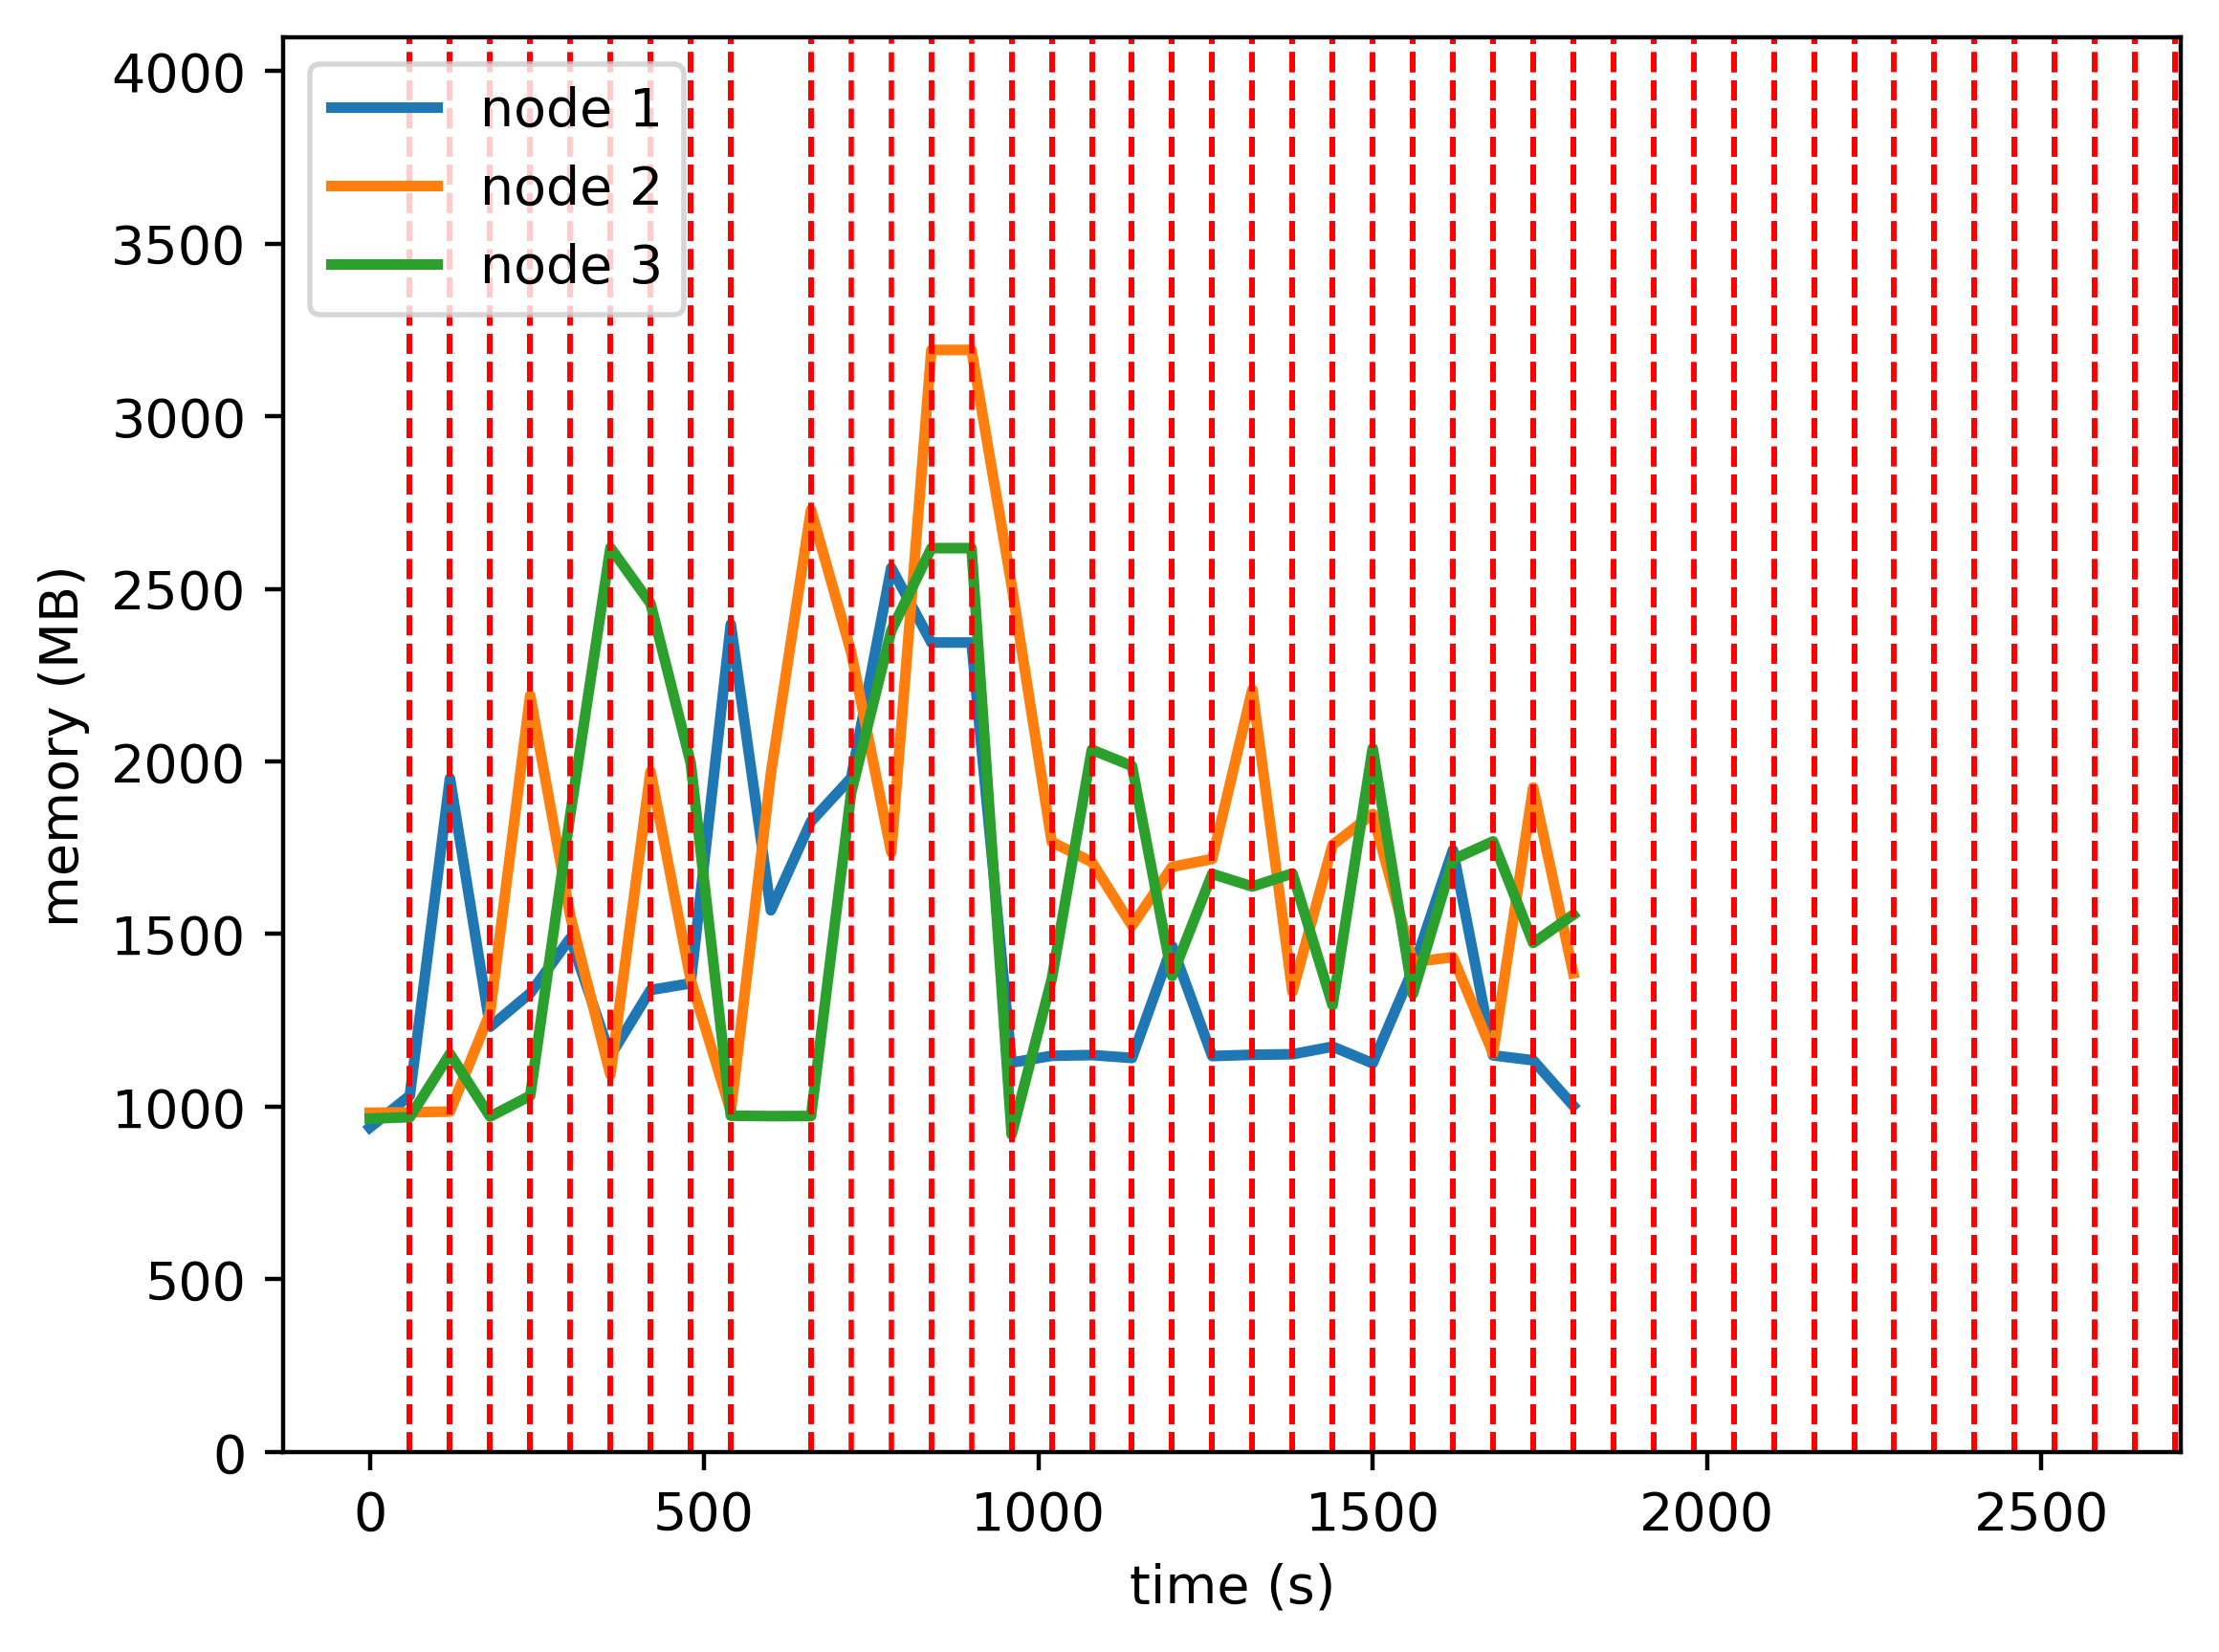

Source data for this figure (header and first rows):
timestamp, ppgcc-m02, ppgcc-m02 pod amount, ppgcc-m03, ppgcc-m03 pod amount, ppgcc-m04, ppgcc-m04 pod amount
0, 962120, 2, 1005968, 2, 988764, 2
60, 1057028, 6, 1007420, 0, 993028, 0
120, 1997660, 1, 1009532, 1, 1180600, 4
180, 1260968, 1, 1302308, 5, 994744, 0
240, 1360496, 1, 2243468, 1, 1056388, 4
300, 1523912, 1, 1589144, 1, 1891024, 4
360, 1175168, 1, 1118432, 3, 2681836, 2
420, 1370000, 1, 2018276, 1, 2516572, 4
480, 1389932, 6, 1400516, 0, 2044144, 0
540, 2454848, 1, 1010324, 5, 997384, 0
600, 1606484, 1, 2012836, 5, 996064, 0
660, 1870088, 1, 2794276, 2, 996460, 3
720, 1999120, 1, 2372404, 1, 1955044, 4
780, 2622160, 1, 1778800, 2, 2435788, 3
840, 2400664, 1, 3268420, 2, 2680648, 3
900, 2400664, 1, 3268420, 2, 2680648, 3
960, 1154804, 1, 2570728, 5, 941752, 0
1020, 1174940, 1, 1809220, 2, 1402564, 3
1080, 1177184, 1, 1749556, 2, 2082760, 3
1140, 1168472, 1, 1560664, 2, 2034580, 3
1200, 1500320, 2, 1735432, 2, 1411804, 2
1260, 1174280, 1, 1758604, 3, 1714480, 2
1320, 1177976, 1, 2260996, 2, 1677008, 3
1380, 1179560, 1, 1364848, 2, 1715816, 3
1440, 1202132, 1, 1800184, 3, 1324832, 2
1500, 1152764, 1, 1892320, 3, 2087132, 2
1560, 1430492, 2, 1452892, 2, 1357964, 2
1620, 1785176, 2, 1467676, 2, 1756868, 2
1680, 1176300, 1, 1181896, 1, 1810988, 4
1740, 1161648, 1, 1970464, 3, 1509764, 2
1800, 1027008, 1, 1419892, 2, 1593452, 3
